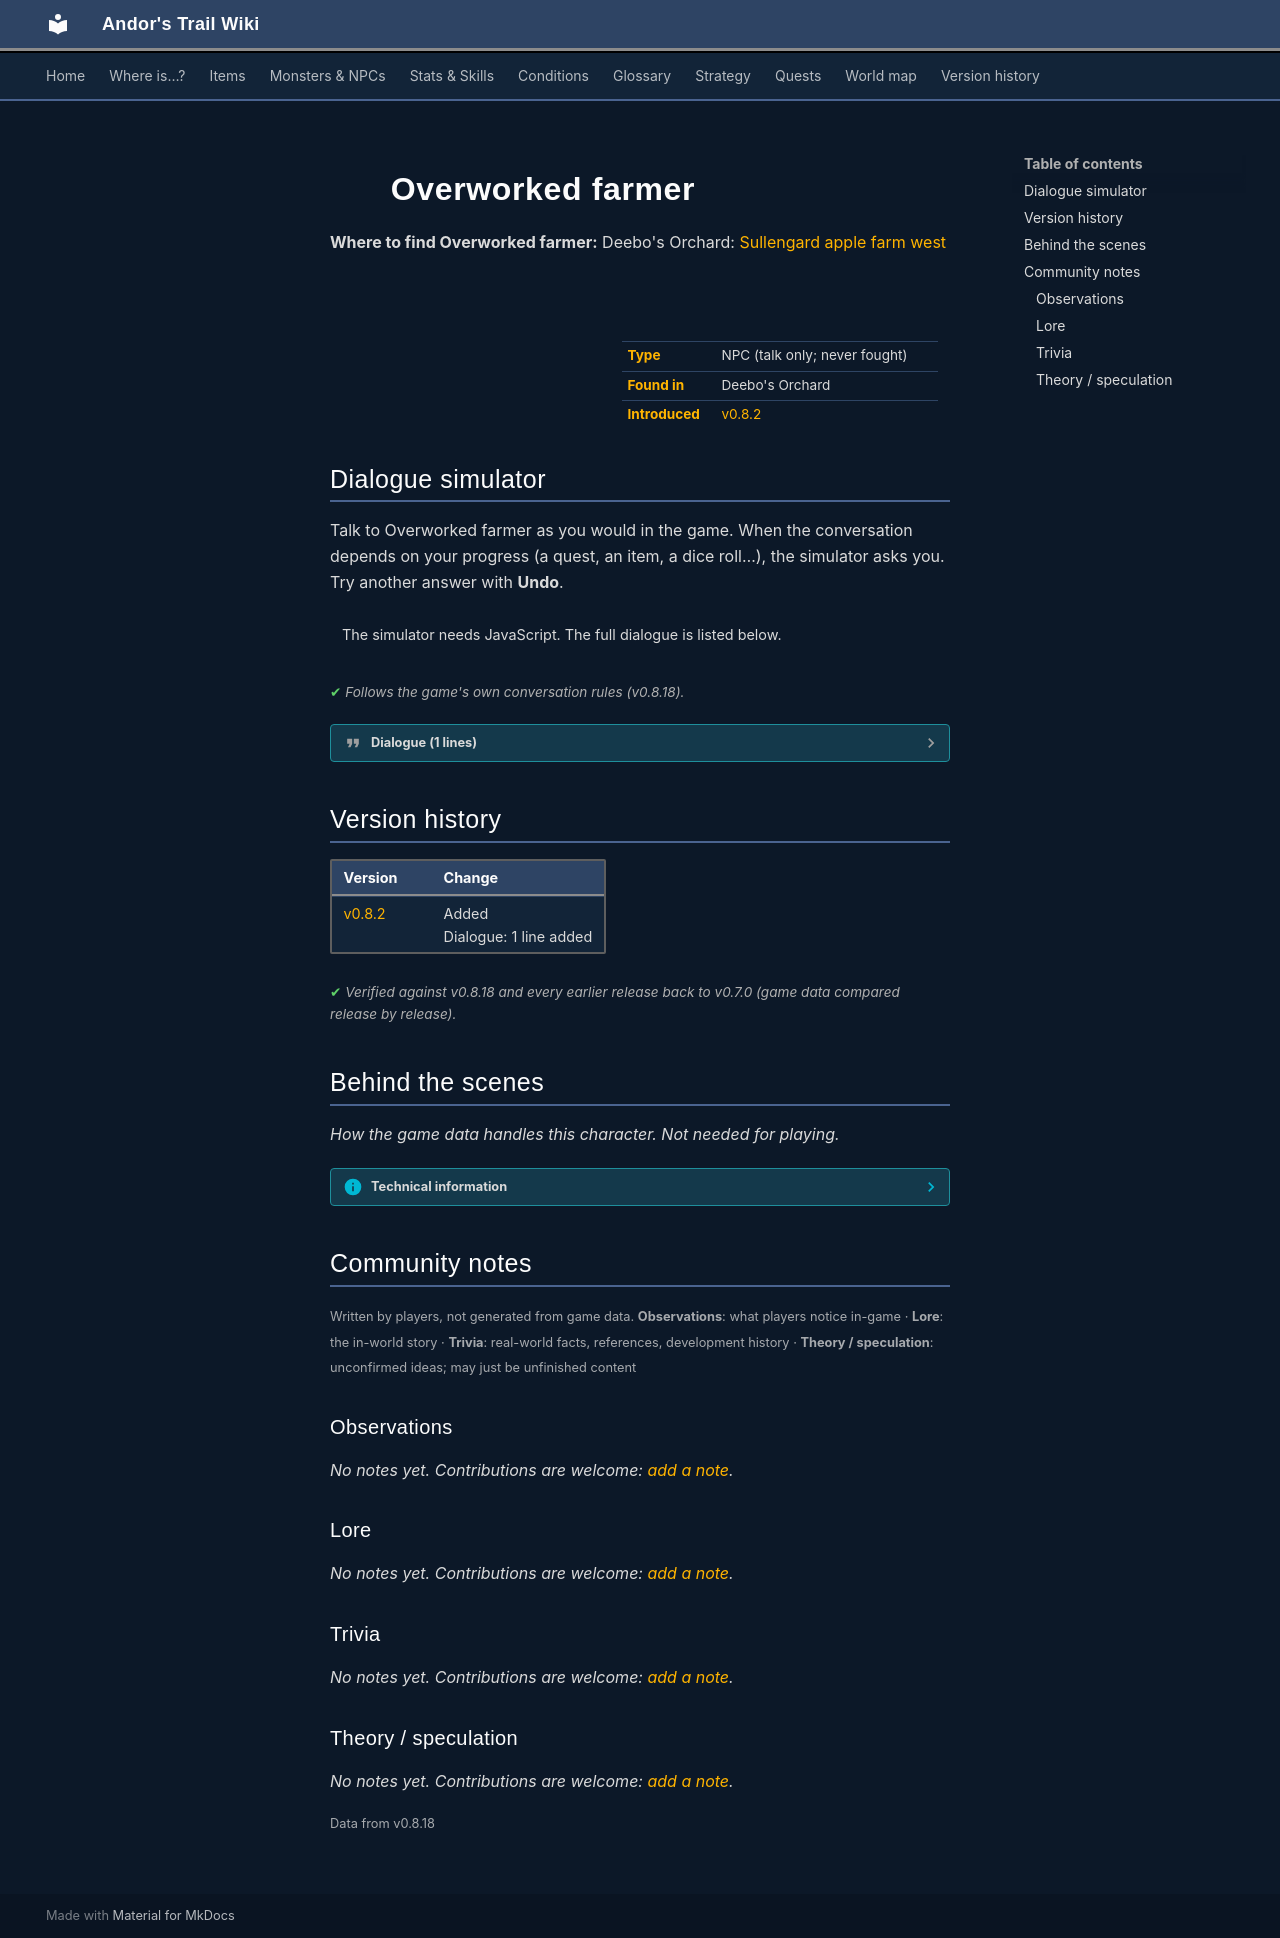

repository: asdfghjkl628/Andor-s-Trail-Wikiiii · page: monsters/deebo_orchard_farmer/index.html · generator: mkdocs

---
description: "Overworked farmer is a non-player character (NPC) in Andor's Trail, found in Deebo's Orchard."
---

# ![](../assets/icons/monsters/monsters_karvis2_1.png){ .sprite } Overworked farmer

**Where to find Overworked farmer:** Deebo's Orchard: [Sullengard apple farm west](../maps/sullengard_apple_farm_west.md#pin-npc-deebo_orchard_farmer)

<div class="infobox" markdown>

<p class="ib-img"><img class="sprite" src="../../assets/icons/monsters/monsters_karvis2_1.png" alt=""></p>

| | |
|---|---|
| **Type** | NPC (talk only; never fought) |
| **Found in** | Deebo's Orchard |
| **Introduced** | [v0.8.2](../versions/0.8.2.md) |

</div>

## Dialogue simulator

Talk to Overworked farmer as you would in the game. When the conversation depends on your progress (a quest, an item, a dice roll…), the simulator asks you. Try another answer with **Undo**.

<div class="dlg-sim" data-src="../../assets/dialogue/deebo_orchard_farmer_0.json" data-npc="Overworked farmer" markdown="0"><noscript>The simulator needs JavaScript. The full dialogue is listed below.</noscript></div>

<p class="verified">Follows the game's own conversation rules (v0.8.18).</p>

??? quote "Dialogue (1 lines)"

    *Exactly as in the game files. Each line appears once; links jump to where a choice leads.*

    <span id="d-deebo_orchard_farmer_0"></span>**`deebo_orchard_farmer_0`** Overworked farmer: “Apple farming is tough and Deebo overworks us, but please don't tell him I said so.”




## Version history

| Version | Change |
|---|---|
| [v0.8.2](../versions/0.8.2.md) | Added<br>Dialogue: 1 line added |

<p class="verified">Verified against v0.8.18 and every earlier release back to v0.7.0 (game data compared release by release).</p>


## Behind the scenes

*How the game data handles this character. Not needed for playing.*

??? info "Technical information"

    | | |
    |---|---|
    | Entry ID | `deebo_orchard_farmer` |
    | Type (wiki) | NPC |
    | Spawn group | `deebo_orchard_farmer` |
    | Loot table | – |
    | Conversation | `deebo_orchard_farmer_0` |
    | Faction | – |
    | Movement | – |
    | Icon | `monsters_karvis2:1` |
    | Defined in | `res/raw/monsterlist_sullengard.json` |

    Raw data:

    ```json
    {
     "id": "deebo_orchard_farmer",
     "name": "Overworked farmer",
     "iconID": "monsters_karvis2:1",
     "monsterClass": "humanoid",
     "spawnGroup": "deebo_orchard_farmer",
     "phraseID": "deebo_orchard_farmer_0"
    }
    ```


## Community notes

<small>Written by players, not generated from game data. **Observations**: what players notice in-game · **Lore**: the in-world story · **Trivia**: real-world facts, references, development history · **Theory / speculation**: unconfirmed ideas; may just be unfinished content</small>

### Observations

*No notes yet. Contributions are welcome: [add a note](https://github.com/asdfghjkl628/Andor-s-Trail-Wikiiii/new/main/notes/monsters?filename=deebo_orchard_farmer.md&value=%23%23%20Observations%0A%0A%3C%21--%20what%20players%20notice%20in-game%20--%3E%0A%0A%23%23%20Lore%0A%0A%3C%21--%20the%20in-world%20story%20--%3E%0A%0A%23%23%20Trivia%0A%0A%3C%21--%20real-world%20facts%2C%20references%2C%20development%20history%20--%3E%0A%0A%23%23%20Theory%20/%20speculation%0A%0A%3C%21--%20unconfirmed%20ideas%3B%20may%20just%20be%20unfinished%20content%20--%3E%0A).*

### Lore

*No notes yet. Contributions are welcome: [add a note](https://github.com/asdfghjkl628/Andor-s-Trail-Wikiiii/new/main/notes/monsters?filename=deebo_orchard_farmer.md&value=%23%23%20Observations%0A%0A%3C%21--%20what%20players%20notice%20in-game%20--%3E%0A%0A%23%23%20Lore%0A%0A%3C%21--%20the%20in-world%20story%20--%3E%0A%0A%23%23%20Trivia%0A%0A%3C%21--%20real-world%20facts%2C%20references%2C%20development%20history%20--%3E%0A%0A%23%23%20Theory%20/%20speculation%0A%0A%3C%21--%20unconfirmed%20ideas%3B%20may%20just%20be%20unfinished%20content%20--%3E%0A).*

### Trivia

*No notes yet. Contributions are welcome: [add a note](https://github.com/asdfghjkl628/Andor-s-Trail-Wikiiii/new/main/notes/monsters?filename=deebo_orchard_farmer.md&value=%23%23%20Observations%0A%0A%3C%21--%20what%20players%20notice%20in-game%20--%3E%0A%0A%23%23%20Lore%0A%0A%3C%21--%20the%20in-world%20story%20--%3E%0A%0A%23%23%20Trivia%0A%0A%3C%21--%20real-world%20facts%2C%20references%2C%20development%20history%20--%3E%0A%0A%23%23%20Theory%20/%20speculation%0A%0A%3C%21--%20unconfirmed%20ideas%3B%20may%20just%20be%20unfinished%20content%20--%3E%0A).*

### Theory / speculation

*No notes yet. Contributions are welcome: [add a note](https://github.com/asdfghjkl628/Andor-s-Trail-Wikiiii/new/main/notes/monsters?filename=deebo_orchard_farmer.md&value=%23%23%20Observations%0A%0A%3C%21--%20what%20players%20notice%20in-game%20--%3E%0A%0A%23%23%20Lore%0A%0A%3C%21--%20the%20in-world%20story%20--%3E%0A%0A%23%23%20Trivia%0A%0A%3C%21--%20real-world%20facts%2C%20references%2C%20development%20history%20--%3E%0A%0A%23%23%20Theory%20/%20speculation%0A%0A%3C%21--%20unconfirmed%20ideas%3B%20may%20just%20be%20unfinished%20content%20--%3E%0A).*


<small>Data from v0.8.18</small>
